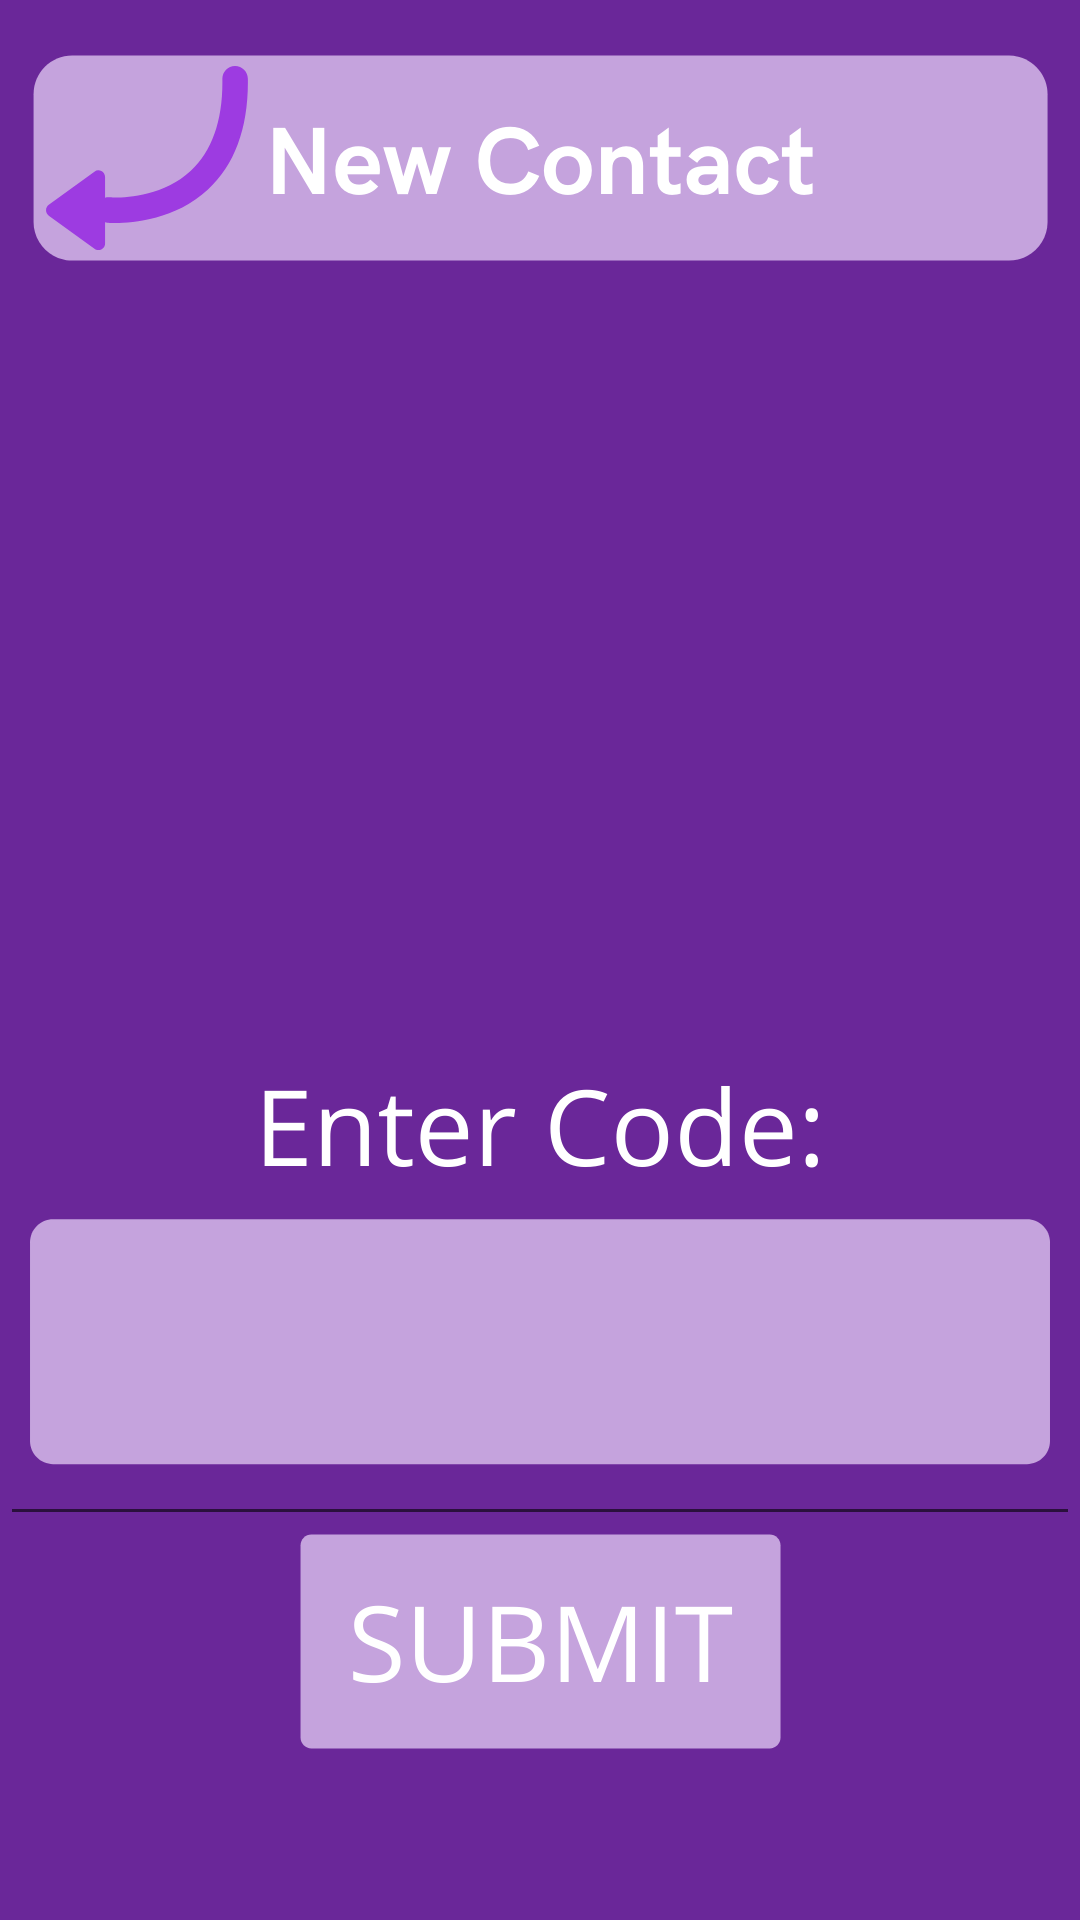

Produce the Android XML layout that renders to this screen, including the resource entries it uses.
<!-- AndroidManifest.xml: application theme Theme.Medhacks2021 -->
<!-- res/layout/activity_add_contact.xml -->
<?xml version="1.0" encoding="utf-8"?>
<androidx.constraintlayout.widget.ConstraintLayout xmlns:android="http://schemas.android.com/apk/res/android"
    xmlns:app="http://schemas.android.com/apk/res-auto"
    xmlns:tools="http://schemas.android.com/tools"
    android:layout_width="match_parent"
    android:layout_height="match_parent"
    android:background="@drawable/addcontact"
    tools:context=".AddContactActivity">

    <EditText
        android:id="@+id/entercode_txt"
        android:layout_width="0dp"
        android:layout_height="0dp"
        android:ems="10"
        android:inputType="textPersonName"
        android:textAlignment="center"
        android:textColor="@color/white"
        android:textSize="36sp"
        android:textStyle="bold"
        app:layout_constraintBottom_toTopOf="@+id/guideline4"
        app:layout_constraintEnd_toEndOf="parent"
        app:layout_constraintStart_toStartOf="parent"
        app:layout_constraintTop_toTopOf="@+id/guideline5" />

    <androidx.constraintlayout.widget.Guideline
        android:id="@+id/guideline1"
        android:layout_width="wrap_content"
        android:layout_height="wrap_content"
        android:orientation="vertical"
        app:layout_constraintGuide_percent="0.75"/>


    <androidx.constraintlayout.widget.Guideline
        android:id="@+id/guideline2"
        android:layout_width="wrap_content"
        android:layout_height="wrap_content"
        android:orientation="vertical"
        app:layout_constraintGuide_percent="0.25"/>


    <androidx.constraintlayout.widget.Guideline
        android:id="@+id/guideline3"
        android:layout_width="wrap_content"
        android:layout_height="wrap_content"
        android:orientation="horizontal"
        app:layout_constraintGuide_percent="0.91"/>


    <androidx.constraintlayout.widget.Guideline
        android:id="@+id/guideline4"
        android:layout_width="wrap_content"
        android:layout_height="wrap_content"
        android:orientation="horizontal"
        app:layout_constraintGuide_percent="0.8"
        />

    <androidx.constraintlayout.widget.Guideline
        android:id="@+id/guideline5"
        android:layout_width="wrap_content"
        android:layout_height="wrap_content"
        android:orientation="horizontal"
        app:layout_constraintGuide_percent="0.60"/>

    <Button
        android:id="@+id/submit_addcontact_btn"
        android:layout_width="0dp"
        android:layout_height="0dp"
        android:background="#00FFFFFF"
        app:layout_constraintBottom_toTopOf="@+id/guideline3"
        app:layout_constraintEnd_toStartOf="@+id/guideline1"
        app:layout_constraintStart_toStartOf="@+id/guideline2"
        app:layout_constraintTop_toTopOf="@+id/guideline4" />

</androidx.constraintlayout.widget.ConstraintLayout>
<!-- resources referenced by this layout -->
<resources>
  <!-- drawable addcontact: png bitmap (drawable-v24, 52841 bytes) -->
  <style name="Theme.Medhacks2021" parent="Theme.MaterialComponents.DayNight.DarkActionBar">
          
          <item name="colorPrimary">@color/purple_500</item>
          <item name="colorPrimaryVariant">@color/purple_700</item>
          <item name="colorOnPrimary">@color/white</item>
          
          <item name="colorSecondary">@color/teal_200</item>
          <item name="colorSecondaryVariant">@color/teal_700</item>
          <item name="colorOnSecondary">@color/black</item>
          
          <item name="android:statusBarColor" tools:targetApi="l">?attr/colorPrimaryVariant</item>
          
      </style>
  <!-- not gathered from this repository: default colours our renderer supplied (Android Studio template values) -->
  <color name="purple_500">#FF6200EE</color>
  <color name="purple_700">#FF3700B3</color>
  <color name="teal_200">#FF03DAC5</color>
  <color name="teal_700">#FF018786</color>
  <color name="black">#FF000000</color>
  <color name="white">#FFFFFFFF</color>
</resources>
